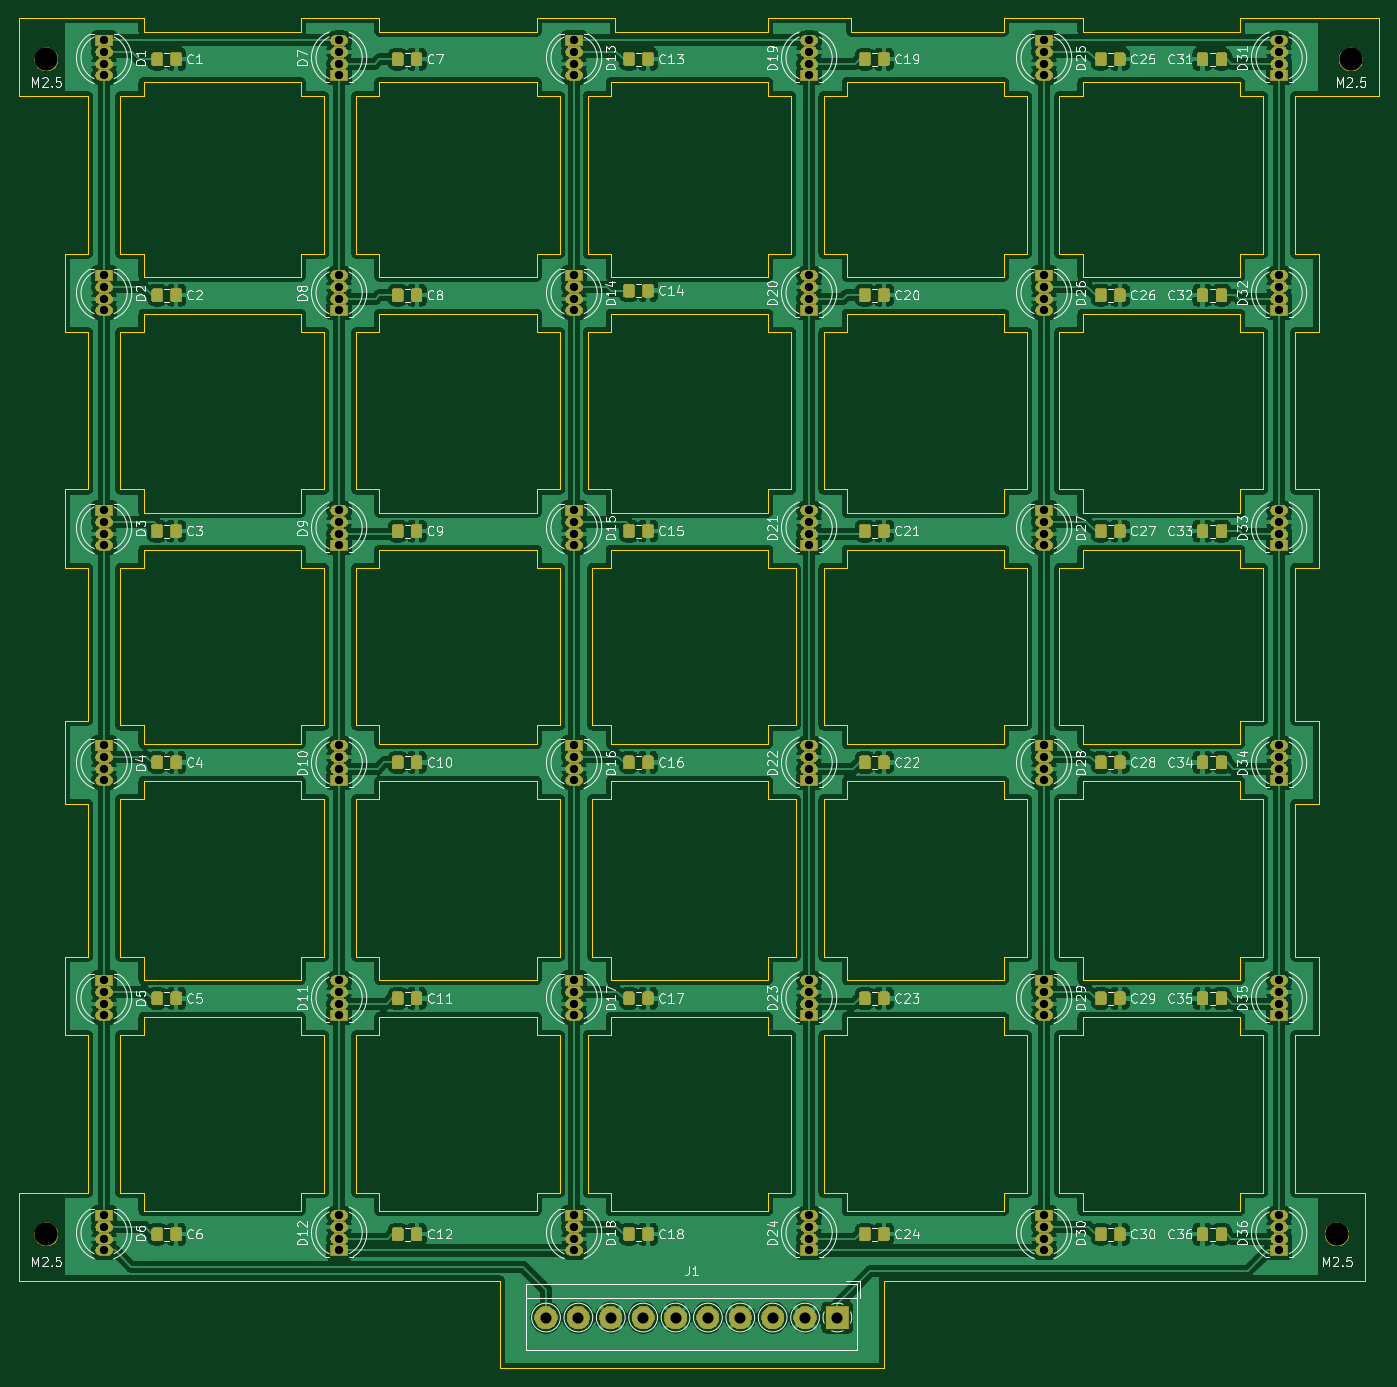
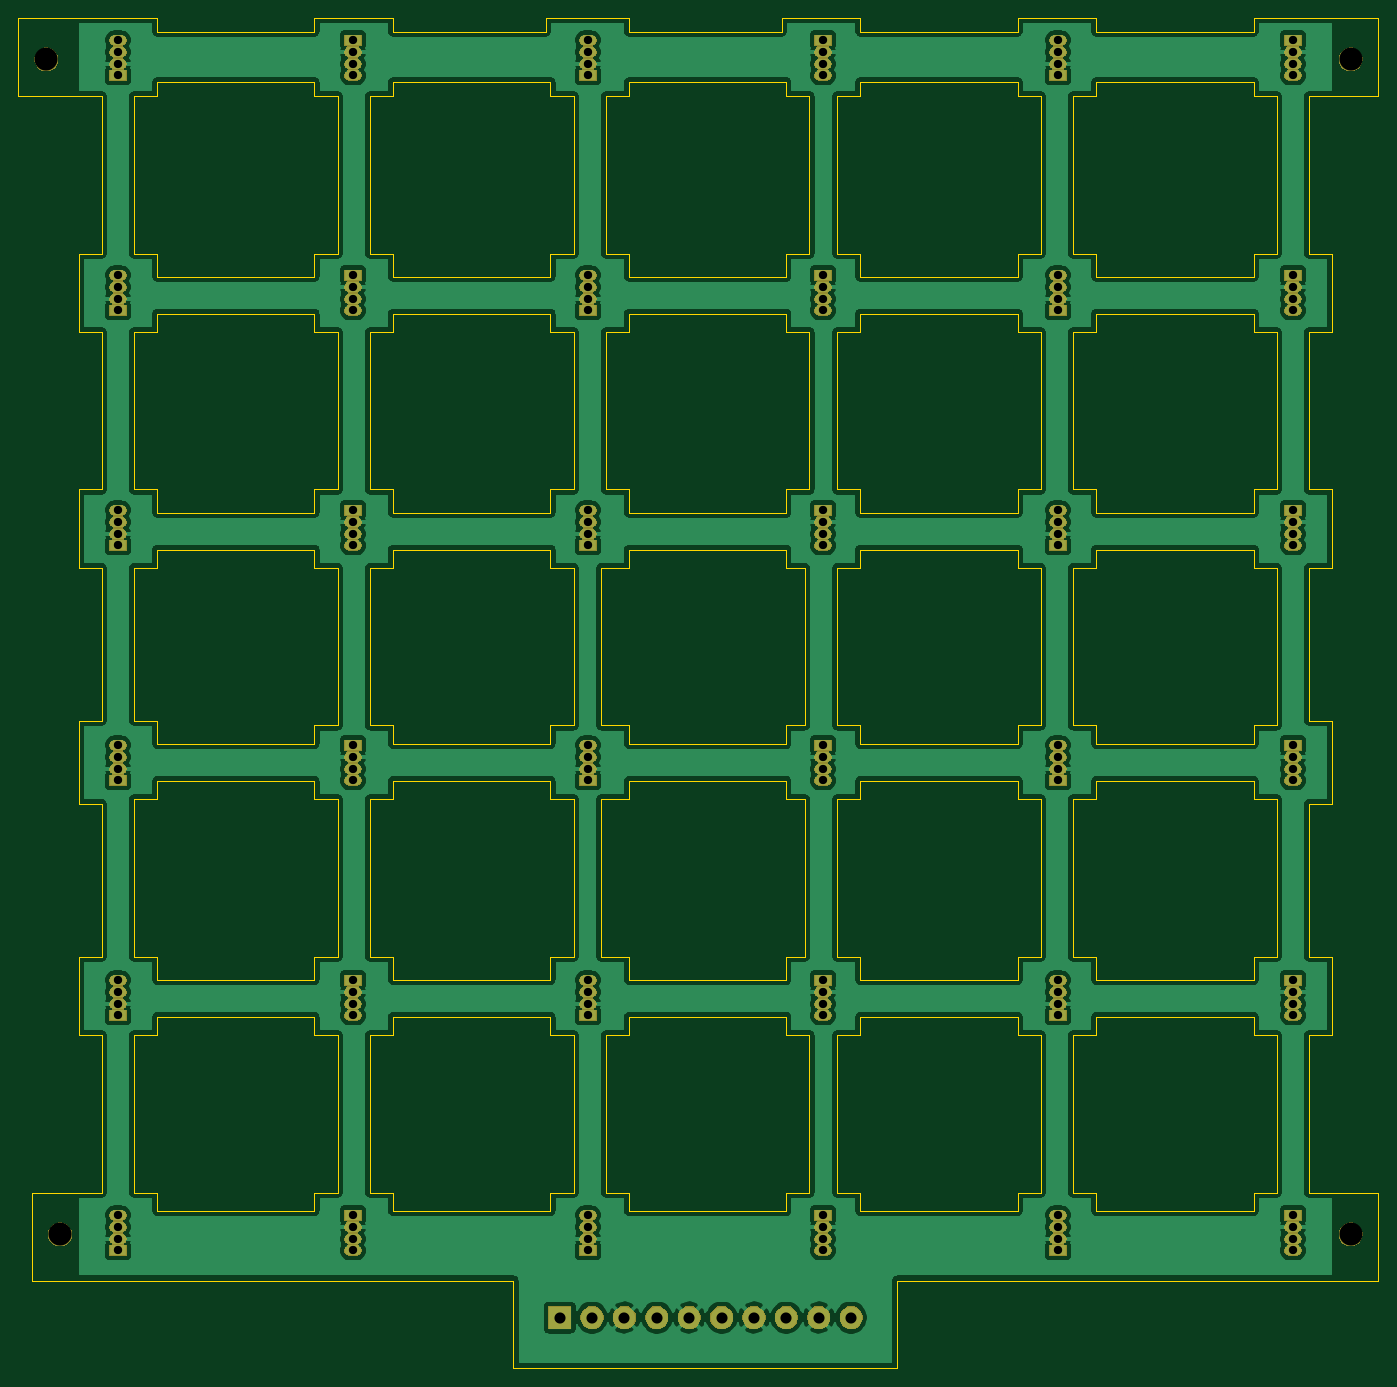
Circuit board: 9 layer files. Board 147.0 x 146.0 mm.
- bottom_copper: neopixel_array-B_Cu.gbr (336900 bytes)
- bottom_mask: neopixel_array-B_Mask.gbr (166679 bytes)
- bottom_silk: neopixel_array-B_SilkS.gbr (509 bytes)
- outline: neopixel_array-Edge_Cuts.gbr (19595 bytes)
- outline: neopixel_array-Edge_Cuts.gm1 (19595 bytes)
- top_copper: neopixel_array-F_Cu.gbr (591047 bytes)
- top_mask: neopixel_array-F_Mask.gbr (235247 bytes)
- top_silk: neopixel_array-F_SilkS.gbr (92752 bytes)
- drill: neopixel_array.drl (2037 bytes)

=== bottom_copper: neopixel_array-B_Cu.gbr (336900 bytes, source omitted) ===
=== bottom_mask: neopixel_array-B_Mask.gbr (166679 bytes, source omitted) ===
=== bottom_silk: neopixel_array-B_SilkS.gbr ===
G04 #@! TF.GenerationSoftware,KiCad,Pcbnew,(5.1.5-0-10_14)*
G04 #@! TF.CreationDate,2020-01-26T13:01:26-05:00*
G04 #@! TF.ProjectId,neopixel_array,6e656f70-6978-4656-9c5f-61727261792e,rev?*
G04 #@! TF.SameCoordinates,Original*
G04 #@! TF.FileFunction,Legend,Bot*
G04 #@! TF.FilePolarity,Positive*
%FSLAX46Y46*%
G04 Gerber Fmt 4.6, Leading zero omitted, Abs format (unit mm)*
G04 Created by KiCad (PCBNEW (5.1.5-0-10_14)) date 2020-01-26 13:01:26*
%MOMM*%
%LPD*%
G04 APERTURE LIST*
G04 APERTURE END LIST*
M02*

=== outline: neopixel_array-Edge_Cuts.gbr (19595 bytes, source omitted) ===
=== outline: neopixel_array-Edge_Cuts.gm1 (19595 bytes, source omitted) ===
=== top_copper: neopixel_array-F_Cu.gbr (591047 bytes, source omitted) ===
=== top_mask: neopixel_array-F_Mask.gbr (235247 bytes, source omitted) ===
=== top_silk: neopixel_array-F_SilkS.gbr (92752 bytes, source omitted) ===
=== drill: neopixel_array.drl ===
M48
; DRILL file {KiCad (5.1.5-0-10_14)} date Sunday, January 26, 2020 at 01:01:37 PM
; FORMAT={-:-/ absolute / inch / decimal}
; #@! TF.CreationDate,2020-01-26T13:01:37-05:00
; #@! TF.GenerationSoftware,Kicad,Pcbnew,(5.1.5-0-10_14)
FMAT,2
INCH
T1C0.0354
T2C0.0472
T3C0.0984
%
G90
G05
T1
X3.1Y-3.1
X3.1Y-3.15
X3.1Y-3.2
X3.1Y-3.25
X3.1Y-2.1
X3.1Y-2.15
X3.1Y-2.2
X3.1Y-2.25
X6.1Y-5.1
X6.1Y-5.15
X6.1Y-5.2
X6.1Y-5.25
X8.1Y-4.1
X8.1Y-4.15
X8.1Y-4.2
X8.1Y-4.25
X7.1Y-6.1
X7.1Y-6.15
X7.1Y-6.2
X7.1Y-6.25
X4.1Y-4.1
X4.1Y-4.15
X4.1Y-4.2
X4.1Y-4.25
X3.1Y-5.1
X3.1Y-5.15
X3.1Y-5.2
X3.1Y-5.25
X6.1Y-2.1
X6.1Y-2.15
X6.1Y-2.2
X6.1Y-2.25
X8.1Y-1.1
X8.1Y-1.15
X8.1Y-1.2
X8.1Y-1.25
X7.1Y-3.1
X7.1Y-3.15
X7.1Y-3.2
X7.1Y-3.25
X4.1Y-2.1
X4.1Y-2.15
X4.1Y-2.2
X4.1Y-2.25
X3.1Y-1.1
X3.1Y-1.15
X3.1Y-1.2
X3.1Y-1.25
X5.1Y-2.1
X5.1Y-2.15
X5.1Y-2.2
X5.1Y-2.25
X4.1Y-3.1
X4.1Y-3.15
X4.1Y-3.2
X4.1Y-3.25
X8.1Y-5.1
X8.1Y-5.15
X8.1Y-5.2
X8.1Y-5.25
X3.1Y-4.1
X3.1Y-4.15
X3.1Y-4.2
X3.1Y-4.25
X4.1Y-5.1
X4.1Y-5.15
X4.1Y-5.2
X4.1Y-5.25
X7.1Y-4.1
X7.1Y-4.15
X7.1Y-4.2
X7.1Y-4.25
X5.1Y-5.1
X5.1Y-5.15
X5.1Y-5.2
X5.1Y-5.25
X5.1Y-6.1
X5.1Y-6.15
X5.1Y-6.2
X5.1Y-6.25
X5.1Y-4.1
X5.1Y-4.15
X5.1Y-4.2
X5.1Y-4.25
X6.1Y-6.1
X6.1Y-6.15
X6.1Y-6.2
X6.1Y-6.25
X8.1Y-6.1
X8.1Y-6.15
X8.1Y-6.2
X8.1Y-6.25
X6.1Y-3.1
X6.1Y-3.15
X6.1Y-3.2
X6.1Y-3.25
X8.1Y-2.1
X8.1Y-2.15
X8.1Y-2.2
X8.1Y-2.25
X5.1Y-3.1
X5.1Y-3.15
X5.1Y-3.2
X5.1Y-3.25
X4.1Y-1.1
X4.1Y-1.15
X4.1Y-1.2
X4.1Y-1.25
X6.1Y-4.1
X6.1Y-4.15
X6.1Y-4.2
X6.1Y-4.25
X8.1Y-3.1
X8.1Y-3.15
X8.1Y-3.2
X8.1Y-3.25
X4.1Y-6.1
X4.1Y-6.15
X4.1Y-6.2
X4.1Y-6.25
X7.1Y-5.1
X7.1Y-5.15
X7.1Y-5.2
X7.1Y-5.25
X7.1Y-1.1
X7.1Y-1.15
X7.1Y-1.2
X7.1Y-1.25
X5.1Y-1.1
X5.1Y-1.15
X5.1Y-1.2
X5.1Y-1.25
X6.1Y-1.1
X6.1Y-1.15
X6.1Y-1.2
X6.1Y-1.25
X7.1Y-2.1
X7.1Y-2.15
X7.1Y-2.2
X7.1Y-2.25
X3.1Y-6.1
X3.1Y-6.15
X3.1Y-6.2
X3.1Y-6.25
T2
X4.9803Y-6.5354
X5.1181Y-6.5354
X5.2559Y-6.5354
X5.3937Y-6.5354
X5.5315Y-6.5354
X5.6693Y-6.5354
X5.8071Y-6.5354
X5.9449Y-6.5354
X6.0827Y-6.5354
X6.2205Y-6.5354
T3
X2.8543Y-6.1811
X2.8543Y-1.1811
X8.3465Y-6.1811
X8.4055Y-1.1811
T0
M30

